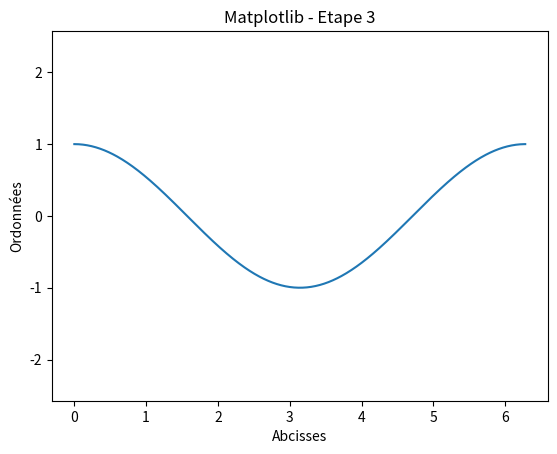

Write Python code to recreate this figure.
#!/usr/bin/env python
# -*- coding: utf-8 -*-

'''
Utilisation matplotlib
Etape 3 : utilisation de numpy
'''

import matplotlib.pyplot as plt
import numpy as numpy
plt.title("Matplotlib - Etape 3")
#plt.axis((-5,5,-5,5))
plt.axis('equal')
plt.xlabel("Abcisses")
plt.ylabel("Ordonnées")

import matplotlib.pyplot as plt
import numpy as np

x = np.arange(0, 2 * np.pi, 0.01) # On crée un array qui va de 0 à 2pi exclu avec un pas de 0.01
plt.plot(x, np.cos(x)) # On utilise plot avec l'array x et l'array cos(x)
plt.show()

plt.close()
